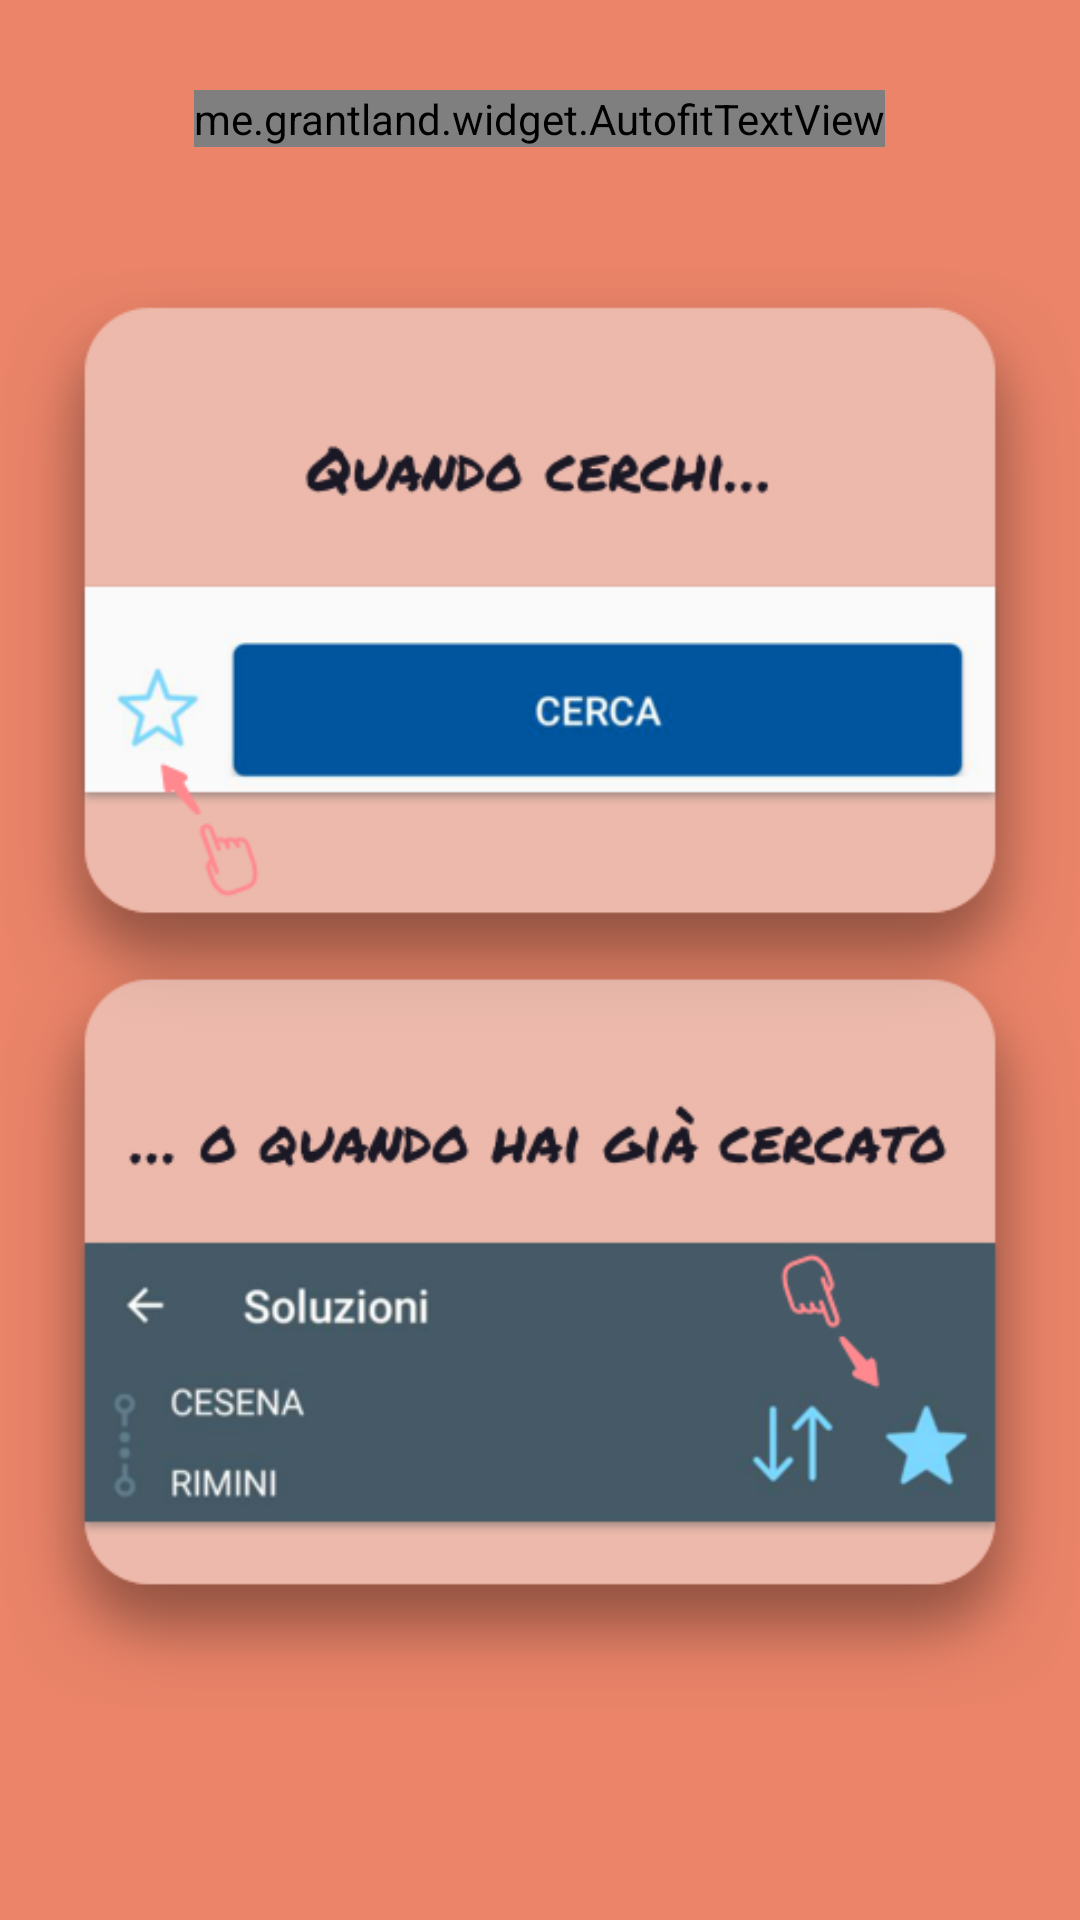

Reconstruct the res/layout file that produces this screen, plus the resources it refers to.
<!-- AndroidManifest.xml: application theme AppTheme -->
<!-- res/layout/activity_tutorial_1.xml -->
<?xml version="1.0" encoding="utf-8"?>
<LinearLayout xmlns:android="http://schemas.android.com/apk/res/android"
        android:layout_width="match_parent"
        android:layout_height="match_parent"
        xmlns:app="http://schemas.android.com/apk/res-auto"
        android:gravity="center"
        android:background="@color/tut_bg_1"
        android:orientation="vertical"
        >

    <me.grantland.widget.AutofitTextView
            android:layout_width="wrap_content"
            android:layout_height="wrap_content"
            android:layout_margin="30dp"
            android:text="Percorri sempre la stessa tratta?\nAggiungila ai Preferiti!"
            android:textSize="26sp"
            app:minTextSize="20sp"
            android:maxLines="2"
            android:textStyle="bold"
            android:textAlignment="center"
            android:lineSpacingExtra="10dp"
            android:textColor="@color/tut_txt_1"
            />

    <ImageView
            android:layout_width="match_parent"
            android:layout_height="match_parent"
            android:layout_marginBottom="60dp"
            app:srcCompat="@drawable/tut1"
            />

</LinearLayout>
<!-- resources referenced by this layout -->
<resources>
  <color name="tut_bg_1">#EB8469</color>
  <color name="tut_txt_1">#161A2B</color>
  <!-- drawable tut1: png bitmap (drawable, 54870 bytes) -->
  <style name="AppTheme" parent="Theme.AppCompat.Light.DarkActionBar">
          <item name="colorPrimary">@color/bg_dark</item>
          <item name="colorPrimaryDark">@color/bg_darker</item>
          <item name="colorAccent">@color/btn_dark_cyan</item>
          <item name="android:textColor">@color/txt_dark</item>
          <item name="android:datePickerDialogTheme">@style/MyDatePickerDialogTheme</item>
          <item name="android:timePickerDialogTheme">@style/MyDatePickerDialogTheme</item>
      </style>
  <color name="bg_dark">#455A64</color>
  <color name="bg_darker">#37474F</color>
  <color name="btn_dark_cyan">#01579B</color>
  <color name="txt_dark">#37474F</color>
  <style name="MyDatePickerDialogTheme" parent="android:Theme.Material.Light.Dialog">
          <item name="android:colorAccent">@color/btn_dark_cyan</item>
      </style>
</resources>
